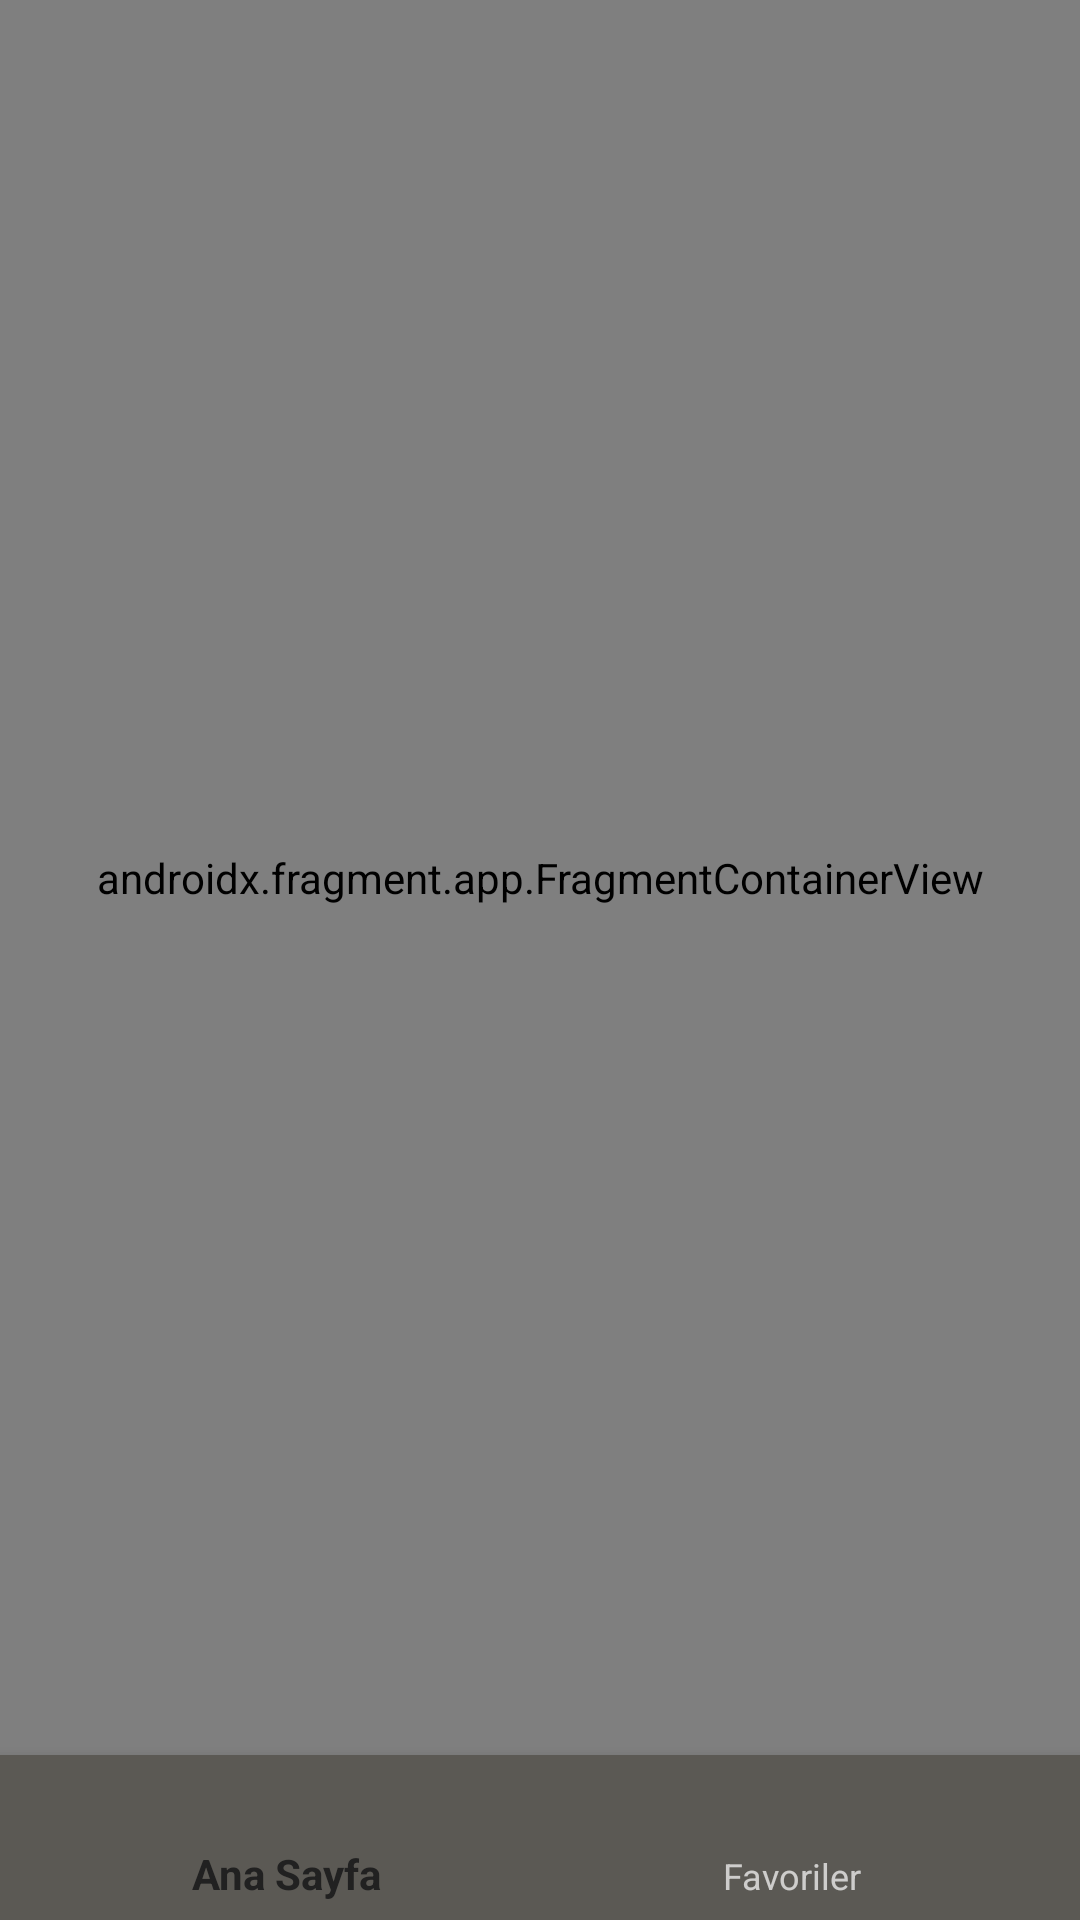

Here is an Android app screen rendered from its layout file. Give the layout XML and the strings, colors and styles it references.
<!-- AndroidManifest.xml: activity theme SplashTheme -->
<!-- res/layout/activity_main.xml -->
<?xml version="1.0" encoding="utf-8"?>
<layout xmlns:android="http://schemas.android.com/apk/res/android"
    xmlns:app="http://schemas.android.com/apk/res-auto"
    xmlns:tools="http://schemas.android.com/tools"
    tools:context=".ui.MainActivity">
    <data>

    </data>
    <androidx.constraintlayout.widget.ConstraintLayout
        android:layout_width="match_parent"
        android:layout_height="match_parent">

        <com.google.android.material.bottomnavigation.BottomNavigationView
            android:id="@+id/bottomNavigationView"
            android:layout_width="match_parent"
            android:layout_height="55dp"
            android:background="@color/foreksGray"
            app:layout_constraintBottom_toBottomOf="parent"
            app:layout_constraintEnd_toEndOf="parent"
            app:layout_constraintStart_toStartOf="parent"
            app:menu="@menu/bottom_nav_menu"/>

        <androidx.fragment.app.FragmentContainerView
            android:id="@+id/nav_main_host_fragment"
            android:name="androidx.navigation.fragment.NavHostFragment"
            android:layout_width="match_parent"
            android:layout_height="match_parent"
            android:layout_marginBottom="55dp"
            app:defaultNavHost="true"
            app:layout_constraintBottom_toTopOf="@+id/bottomNavigationView"
            app:layout_constraintEnd_toEndOf="parent"
            app:layout_constraintHorizontal_bias="0.0"
            app:layout_constraintStart_toStartOf="parent"
            app:layout_constraintTop_toTopOf="parent"
            app:navGraph="@navigation/main_nav_graph" />

        <ProgressBar
            android:id="@+id/progressBar"
            android:layout_width="wrap_content"
            android:layout_height="wrap_content"
            android:layout_marginBottom="55dp"
            android:visibility="gone"
            android:layout_gravity="center"
            app:layout_constraintBottom_toBottomOf="parent"
            app:layout_constraintEnd_toEndOf="parent"
            app:layout_constraintStart_toStartOf="parent"
            app:layout_constraintTop_toTopOf="parent" />
    </androidx.constraintlayout.widget.ConstraintLayout>
</layout>
<!-- resources referenced by this layout -->
<resources>
  <color name="foreksGray">#5B5954</color>
  <style name="SplashTheme" parent="Theme.AppCompat.NoActionBar">
          <item name="android:windowBackground">@drawable/splash_background</item>
      </style>
  <!-- drawable splash_background (drawable) -->
  <?xml version="1.0" encoding="utf-8"?>
  <layer-list xmlns:android="http://schemas.android.com/apk/res/android"
      android:opacity="opaque">
      <item>
          <color android:color="@color/white"/>
      </item>
      <item>
          <bitmap android:src="@drawable/foreks_logo"
              android:gravity="center"/>
      </item>
  </layer-list>
  <color name="white">#FFFFFFFF</color>
  <!-- drawable foreks_logo: webp bitmap (drawable, 1868 bytes) -->
</resources>
